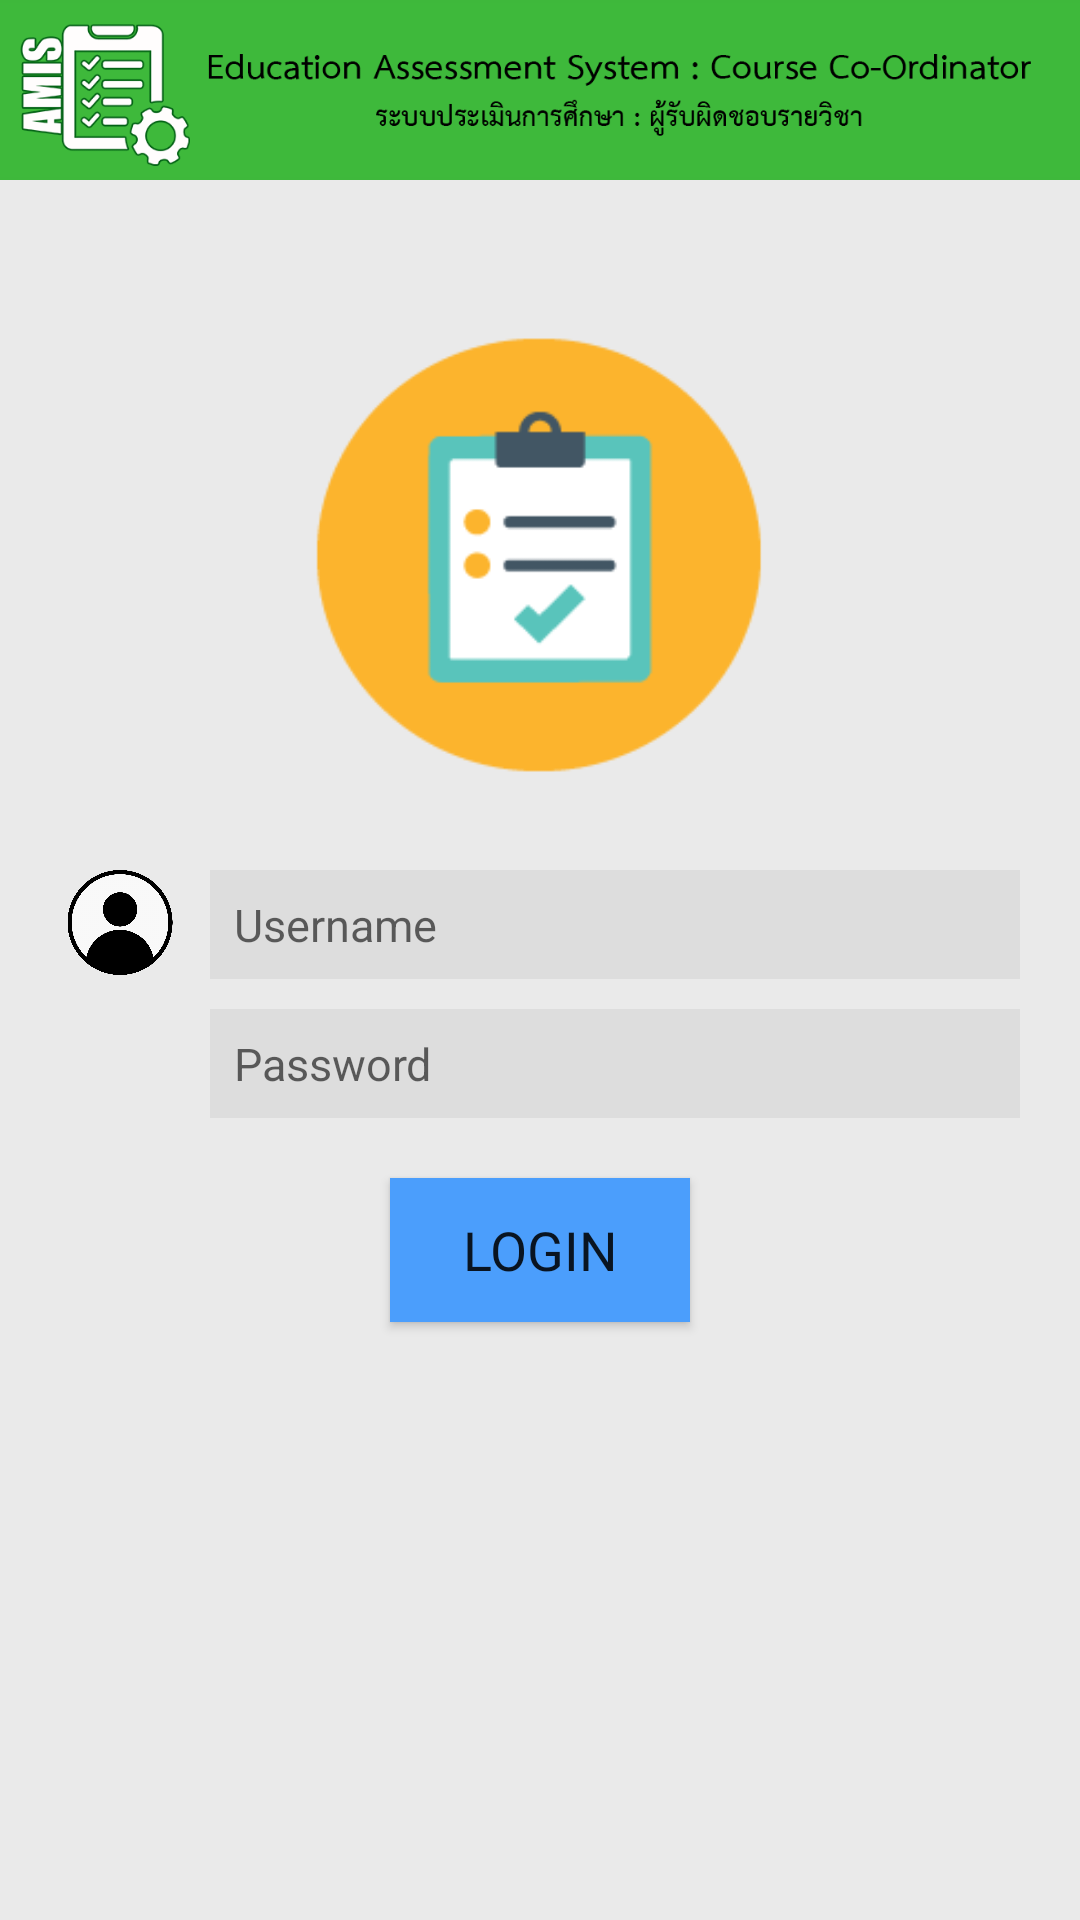

Write the Android layout XML for this screen, with the resource values it uses.
<!-- AndroidManifest.xml: application theme AppTheme -->
<!-- res/layout/activity_main.xml -->
<?xml version="1.0" encoding="utf-8"?>
<android.support.constraint.ConstraintLayout xmlns:android="http://schemas.android.com/apk/res/android"
    xmlns:app="http://schemas.android.com/apk/res-auto"
    xmlns:tools="http://schemas.android.com/tools"
    android:layout_width="match_parent"
    android:layout_height="match_parent">

    <RelativeLayout
        android:layout_width="match_parent"
        android:layout_height="match_parent"
        android:background="#eaeaea">

        <ImageView
            android:id="@+id/nav_head"
            android:layout_width="match_parent"
            android:layout_height="60dp"
            android:background="@color/colorhead"
            android:src="@drawable/head" />

        <ImageView
            android:id="@+id/icon_login"
            android:layout_width="match_parent"
            android:layout_height="150dp"
            android:layout_alignParentLeft="true"
            android:layout_alignParentStart="true"
            android:layout_below="@+id/nav_head"
            android:layout_marginTop="50dp"
            android:src="@drawable/iconlogin_2" />

        <LinearLayout
            android:layout_width="match_parent"
            android:layout_height="match_parent"
            android:layout_below="@+id/icon_login"
            android:orientation="vertical">

            <LinearLayout
                android:layout_width="match_parent"
                android:layout_height="wrap_content"
                android:orientation="horizontal">

                <ImageView
                    android:layout_width="40dp"
                    android:layout_height="35dp"
                    android:layout_marginLeft="20dp"
                    android:layout_marginTop="30dp"
                    android:src="@drawable/img_219519" />

                <EditText
                    android:id="@+id/User"
                    android:layout_width="match_parent"
                    android:layout_height="wrap_content"
                    android:layout_marginLeft="10dp"
                    android:layout_marginRight="20dp"
                    android:layout_marginTop="30dp"
                    android:background="#dfdcdcdc"

                    android:hint="Username"
                    android:padding="8dp"
                    android:textSize="15dp" />
            </LinearLayout>

            <LinearLayout
                android:layout_width="match_parent"
                android:layout_height="wrap_content"
                android:orientation="horizontal">

                <ImageView
                    android:layout_width="40dp"
                    android:layout_height="35dp"
                    android:layout_marginLeft="20dp"
                    android:layout_marginTop="10dp"
                    android:src="@drawable/img_131108" />

                <EditText
                    android:id="@+id/Pass"
                    android:layout_width="match_parent"
                    android:layout_height="wrap_content"
                    android:layout_marginLeft="10dp"
                    android:layout_marginRight="20dp"
                    android:layout_marginTop="10dp"
                    android:background="#dfdcdcdc"
                    android:hint="Password"
                    android:inputType="textPassword"
                    android:padding="8dp"
                    android:textSize="15dp" />

            </LinearLayout>

            <Button
                android:background="#4b9efc"
                android:layout_width="100dp"
                android:layout_height="wrap_content"
                android:layout_gravity="center"
                android:layout_marginTop="20dp"
                android:fontFamily="@font/abel"
                android:onClick="login"
                android:text="LOGIN"
                android:textSize="18sp" />

        </LinearLayout>

    </RelativeLayout>


</android.support.constraint.ConstraintLayout>
<!-- resources referenced by this layout -->
<resources>
  <color name="colorhead">#3eb83b</color>
  <!-- drawable head: png bitmap (drawable, 31287 bytes) -->
  <!-- drawable iconlogin_2: png bitmap (drawable, 4151 bytes) -->
  <!-- drawable img_219519: png bitmap (drawable, 64372 bytes) -->
  <style name="AppTheme" parent="Theme.AppCompat.Light.DarkActionBar">
          
          <item name="colorPrimary">@color/colorPrimary</item>
          <item name="colorPrimaryDark">@color/colorPrimaryDark</item>
          <item name="colorAccent">@color/colorAccent</item>
      </style>
  <color name="colorPrimary">#3F51B5</color>
  <color name="colorPrimaryDark">#303F9F</color>
  <color name="colorAccent">#FF4081</color>
</resources>
